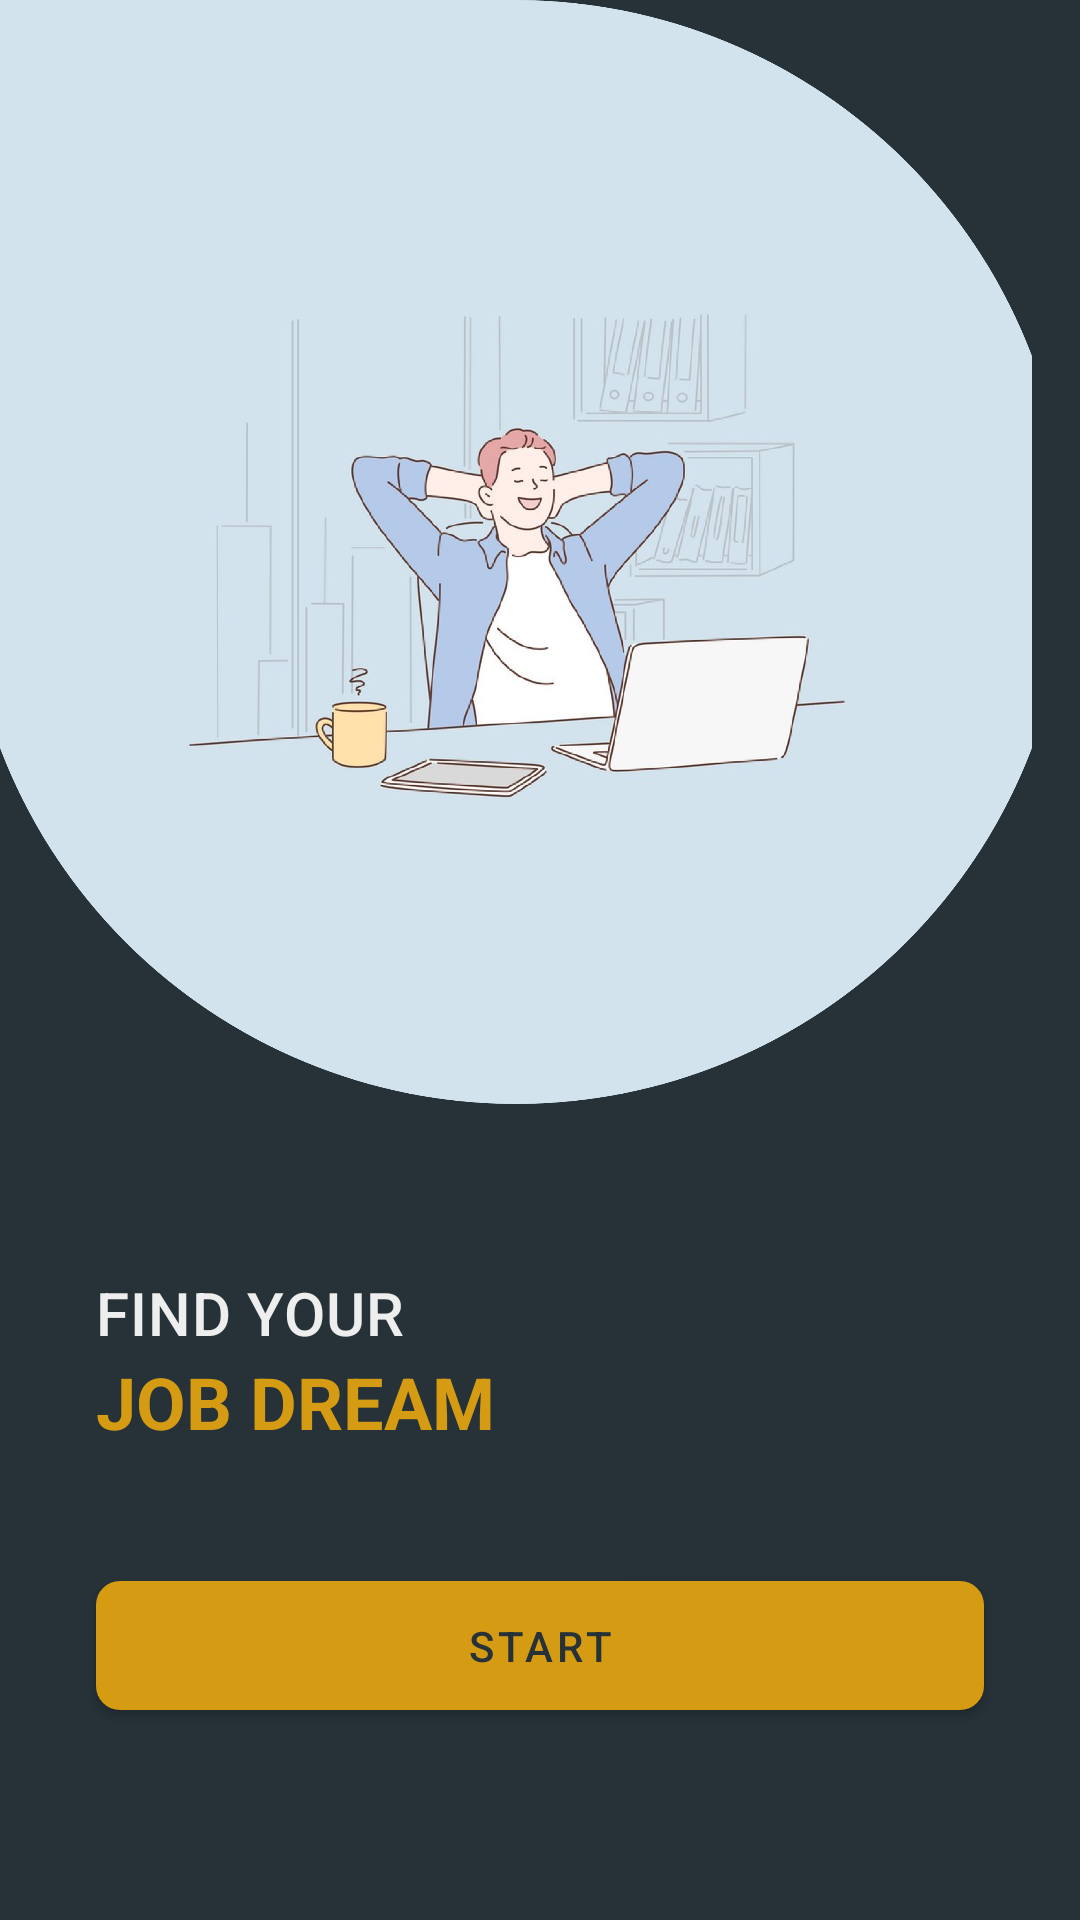

Write the Android layout XML for this screen, with the resource values it uses.
<!-- AndroidManifest.xml: application theme Theme.JobsApp -->
<!-- res/layout/fragment_start.xml -->
<?xml version="1.0" encoding="utf-8"?>
<androidx.constraintlayout.widget.ConstraintLayout xmlns:android="http://schemas.android.com/apk/res/android"
    xmlns:app="http://schemas.android.com/apk/res-auto"
    android:layout_width="match_parent"
    android:layout_height="match_parent"
    android:background="@color/BlueGray900"
    >


    <ImageView
        android:id="@+id/imageIV"
        android:layout_width="0dp"
        android:layout_height="400dp"
        android:layout_marginEnd="16dp"
        android:paddingBottom="32dp"
        android:scaleType="centerCrop"
        android:src="@drawable/job_dream"
        app:layout_constraintBottom_toBottomOf="parent"
        app:layout_constraintEnd_toEndOf="parent"
        app:layout_constraintStart_toStartOf="parent"
        app:layout_constraintTop_toTopOf="parent"
        app:layout_constraintVertical_bias=".0" />


    <com.google.android.material.textview.MaterialTextView
        android:id="@+id/findYourTv"
        android:layout_width="wrap_content"
        android:layout_height="wrap_content"
        android:layout_marginTop="24dp"
        android:layout_marginBottom="16dp"
        android:text="@string/find_your"
        android:textAppearance="?attr/textAppearanceHeadline6"
        android:textColor="@color/offWhite"
        app:layout_constraintStart_toStartOf="@id/startBtn"
        app:layout_constraintTop_toBottomOf="@id/imageIV" />

    <com.google.android.material.textview.MaterialTextView
        android:id="@+id/jobDreamTv"
        android:layout_width="wrap_content"
        android:layout_height="wrap_content"
        android:text="@string/job_dream"
        android:textAppearance="?attr/textAppearanceHeadline5"
        android:textColor="@color/gold"
        android:textStyle="bold"
        app:layout_constraintStart_toStartOf="@id/findYourTv"
        app:layout_constraintTop_toBottomOf="@id/findYourTv" />


    <com.google.android.material.button.MaterialButton
        android:id="@+id/startBtn"
        android:layout_width="match_parent"
        android:layout_height="wrap_content"
        android:layout_marginStart="32dp"
        android:layout_marginTop="16dp"
        android:layout_marginEnd="32dp"
        android:layout_marginBottom="64dp"
        android:padding="12dp"
        android:text="@string/start"
        android:textColor="@color/BlueGray900"
        app:backgroundTint="@color/gold"
        app:cornerRadius="8dp"
        app:layout_constraintTop_toBottomOf="@id/jobDreamTv"
        app:layout_constraintVertical_bias="1"
        app:layout_constraintBottom_toBottomOf="parent" />

    <androidx.constraintlayout.widget.Guideline
        android:id="@+id/guideline"
        android:layout_width="wrap_content"
        android:layout_height="wrap_content"
        android:orientation="horizontal"
        app:layout_constraintGuide_percent=".45" />

</androidx.constraintlayout.widget.ConstraintLayout>
<!-- resources referenced by this layout -->
<resources>
  <color name="BlueGray900">#263238</color>
  <color name="gold">#D59B12</color>
  <color name="offWhite">#eeeeee</color>
  <!-- drawable job_dream: png bitmap (drawable-hdpi, 478581 bytes) -->
  <string name="find_your">FIND YOUR</string>
  <string name="job_dream">JOB DREAM</string>
  <string name="start">Start</string>
  <style name="Theme.JobsApp" parent="Theme.MaterialComponents.DayNight.NoActionBar">
          
          <item name="colorPrimary">@color/BlueGray900</item>
          <item name="colorPrimaryVariant">@color/darkGray</item>
          <item name="colorOnPrimary">@color/offWhite</item>
          
          <item name="colorSecondary">@color/yellow</item>
          <item name="colorSecondaryVariant">@color/gold</item>
          <item name="colorOnSecondary">@color/offWhite</item>
          
          <item name="android:statusBarColor" tools:targetApi="l">?attr/colorPrimaryVariant</item>
          
      </style>
  <color name="darkGray">#393e46</color>
  <color name="yellow">#FBE2A3</color>
</resources>
